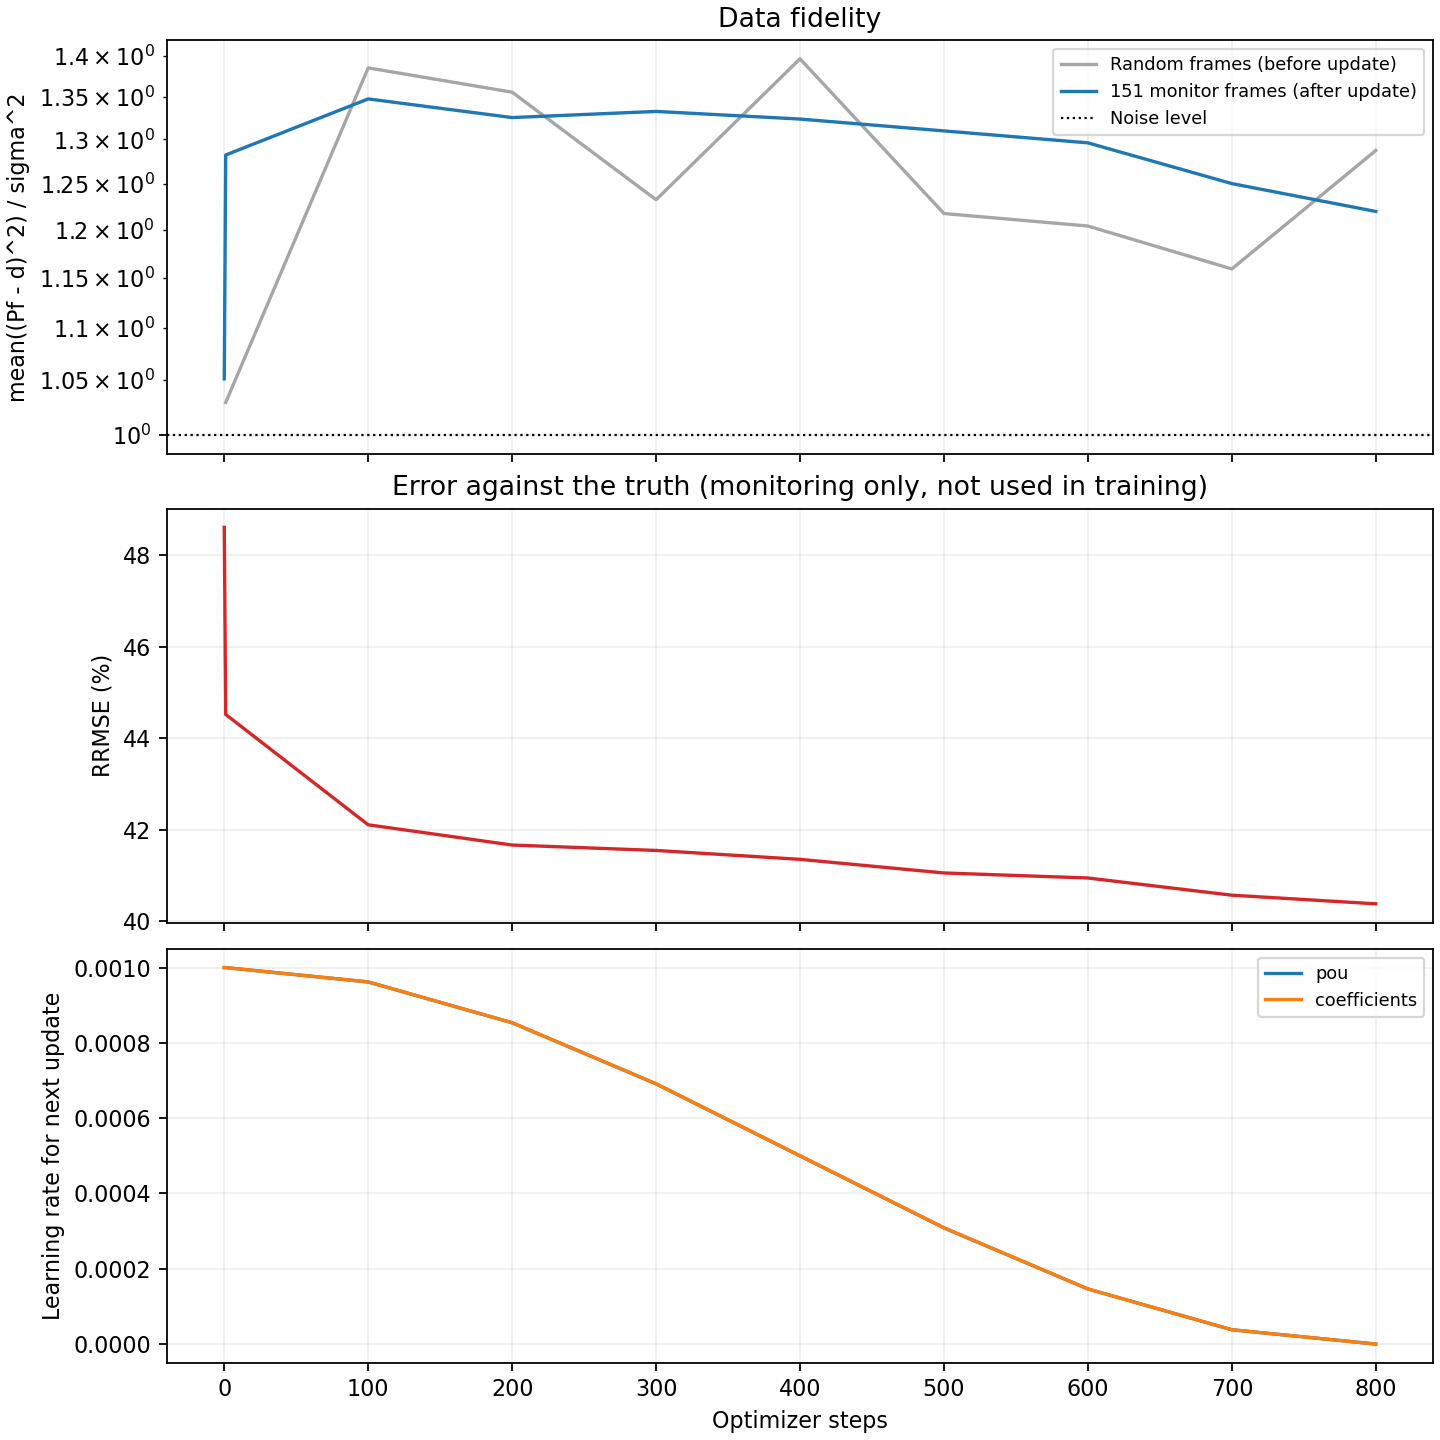

The data file committed next to this chart (first rows):
step, batch_data_fidelity, batch_regularization, total_loss, data_fidelity, regularization, objective, truth_rrmse, elapsed_seconds, next_lr_pou, next_lr_coefficients
0, , , , 1.051, 0.00759, 1.285, 0.4861, 0.0, 0.001, 0.001
1, 1.03, 0.006775, 1.192, 1.282, 0.004778, 1.119, 0.4452, 0.7383, 0.001, 0.001
100, 1.385, 0.001392, 0.8318, 1.348, 0.001407, 0.8145, 0.4211, 3.835, 0.0009619, 0.0009619
200, 1.356, 0.001399, 0.8177, 1.325, 0.001381, 0.8008, 0.4167, 6.682, 0.0008536, 0.0008536
300, 1.232, 0.001302, 0.7464, 1.333, 0.001304, 0.7968, 0.4155, 9.43, 0.0006913, 0.0006913
400, 1.396, 0.001277, 0.8259, 1.324, 0.001251, 0.787, 0.4136, 12.16, 0.0005, 0.0005
500, 1.217, 0.001166, 0.7253, 1.31, 0.001178, 0.7727, 0.4106, 14.88, 0.0003087, 0.0003087
600, 1.204, 0.001128, 0.7148, 1.296, 0.001134, 0.7615, 0.4095, 17.59, 0.0001464, 0.0001464
700, 1.159, 0.001133, 0.6927, 1.25, 0.001123, 0.7373, 0.4057, 20.29, 3.8060233744356666e-05, 3.8060233744356666e-05
800, 1.287, 0.001124, 0.7561, 1.22, 0.001125, 0.7224, 0.4039, 23.01, 0.0, 0.0
